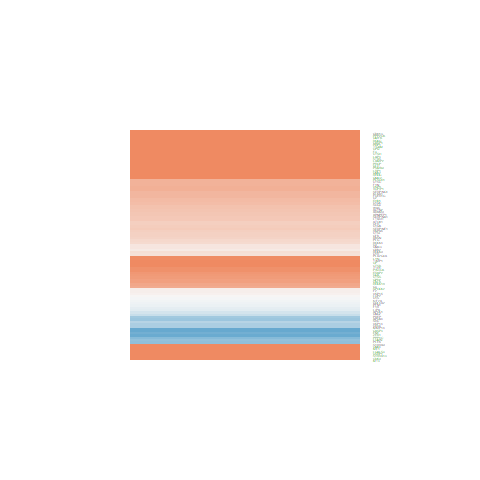

The table this chart was drawn from, first rows:
ID, logFC, AveExpr, t, P.Value, adj.P.Val, B
3796, -0.02558, 21.41, -0.1063, 0.9158, 0.9362, -7.25
475, 0.4312, 21.96, 1.246, 0.22, 0.2936, -6.479
5359, 1.973, 20.22, 4.647, 3.75210243451958e-05, 0.0001522, 1.511
1356, 0.9865, 22.87, 3.117, 0.003415, 0.008381, -2.83
2147, 0.0903, 22.57, 0.2038, 0.8396, 0.8775, -7.235
715, 0.215, 20.76, 0.7038, 0.4857, 0.5681, -7.005
2159, -0.09016, 20.17, -0.2477, 0.8057, 0.8504, -7.225
5340, 0.3328, 22.42, 0.8313, 0.4108, 0.4959, -6.907
629, 0.3517, 22.29, 0.8593, 0.3954, 0.4804, -6.883
5265, 0.4532, 25.14, 1.052, 0.2992, 0.3801, -6.699
718, 0.7297, 23.79, 1.985, 0.05418, 0.08957, -5.341
7076, 0.969, 22.56, 2.131, 0.03941, 0.06852, -5.064
341, -0.1507, 21.43, -0.3916, 0.6975, 0.7615, -7.178
712, 0.3661, 22.35, 0.9613, 0.3423, 0.4259, -6.79
714, 0.5261, 22.44, 1.347, 0.1856, 0.254, -6.351
735, 0.2694, 22.15, 0.6071, 0.5473, 0.6247, -7.069
2335, -1.478, 22.73, -2.889, 0.006265, 0.01419, -3.397
3818, 0.5655, 20.24, 1.543, 0.1309, 0.1902, -6.077
2771, 1.993, 23.67, 7.725, 2.14319766757674e-09, 2.41899225937689e-08, 11.19
5054, 0.3786, 20.28, 1.11, 0.2737, 0.3525, -6.637
710, 0.6326, 23.16, 1.772, 0.08421, 0.1303, -5.716
2534, 0.6206, 20.54, 1.982, 0.05448, 0.08996, -5.346
717, 0.568, 20.42, 1.79, 0.0812, 0.1261, -5.685
6280, -0.7035, 21.48, -1.176, 0.2466, 0.3228, -6.562
337, -0.5817, 22.02, -1.033, 0.308, 0.3894, -6.719
1514, 0.358, 21.58, 1.06, 0.2955, 0.3758, -6.691
5216, -0.065, 24.13, -0.3464, 0.7309, 0.7897, -7.195
1508, 1.012, 23.2, 2.456, 0.0186, 0.03612, -4.395
4067, 0.9758, 20.69, 2.999, 0.004686, 0.01108, -3.126
5341, -0.6817, 21.52, -1.412, 0.1659, 0.2312, -6.264
1284, -0.04322, 22.24, -0.08524, 0.9325, 0.949, -7.252
3075, 0.3706, 21.62, 1.083, 0.2856, 0.3652, -6.667
2773, 0.1729, 22.3, 0.7367, 0.4657, 0.5487, -6.981
1512, 1.433, 20.66, 4.276, 0.0001181, 0.0004359, 0.3935
716, 0.01611, 20.82, 0.04465, 0.9646, 0.9729, -7.255
4048, 0.4364, 22.72, 1.868, 0.06923, 0.1104, -5.551
1191, 1.716, 23.59, 5.065, 1.00813122888672e-05, 4.65946412707499e-05, 2.799
3309, 0.3983, 23.97, 1.825, 0.07566, 0.1187, -5.626
3684, 1.059, 19.96, 3.409, 0.001523, 0.004136, -2.067
6714, -0.6207, 21.15, -1.856, 0.07094, 0.1125, -5.571
3920, 1.604, 22.96, 6.06, 4.20088491399726e-07, 2.59506277751766e-06, 5.938
2152, 1.321, 22.32, 2.994, 0.004746, 0.0112, -3.138
966, 3.055, 23.23, 6.998, 2.10344075804738e-08, 1.77709811102679e-07, 8.913
948, -0.5024, 21.62, -0.9921, 0.3272, 0.4091, -6.76
3958, 2.677, 23.32, 5.226, 6.06272984567925e-06, 2.94673290722735e-05, 3.3
3697, 1.005, 22.47, 1.961, 0.05702, 0.09335, -5.385
1465, 2.644, 23.7, 5.324, 4.4273920374281e-06, 2.22921711262265e-05, 3.609
4504, 4.493, 21.93, 6.402, 1.4035427128689e-07, 9.66828883145304e-07, 7.026
1520, 0.8464, 20.79, 2.584, 0.0136, 0.0278, -4.111
5698, 2.212, 22.04, 7.825, 1.57231415147643e-09, 1.8589972072382e-08, 11.5
25801, 0.8613, 21.48, 2.439, 0.01934, 0.03736, -4.431
51056, 1.56, 23.26, 5.225, 6.0770075178144e-06, 2.95117567116177e-05, 3.297
834, 1.255, 20.17, 3.986, 0.0002838, 0.0009453, -0.4565
2207, 0.565, 19.43, 2.157, 0.03721, 0.0652, -5.014
88, 0.4844, 21.73, 1.781, 0.08259, 0.128, -5.699
6935, -0.9022, 17.35, -4.259, 0.0001245, 0.0004574, 0.3416
3988, -0.1267, 21.72, -0.364, 0.7178, 0.779, -7.189
9101, 0.6077, 19.99, 2.582, 0.01369, 0.0279, -4.117
5290, 0.9297, 18.92, 3.772, 0.0005354, 0.001662, -1.068
836, -1.467, 21.11, -4.098, 0.000203, 0.0007071, -0.1321
... 39 more rows
